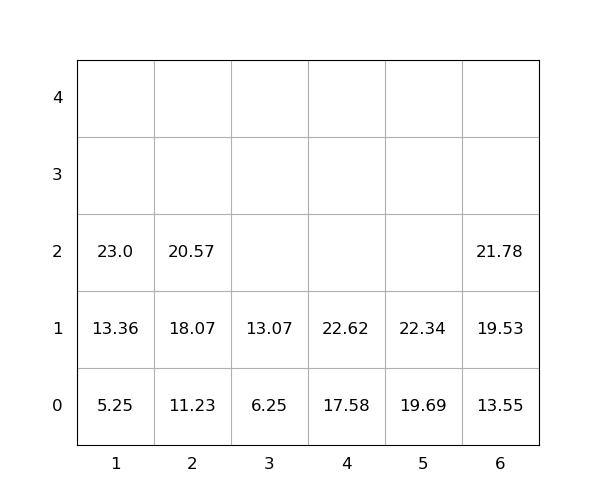

The data file committed next to this chart (first rows):
idx, loc_x, loc_y, loc_z, weight, seq, emerg, reloc, size(ft)
1, 1, 0, 0, 5.25, 1, 0, 0, 20
2, 1, 0, 1, 13.36, 2, 0, 0, 20
3, 1, 0, 2, 23.0, 3, 0, 0, 20
4, 6, 0, 0, 13.55, 4, 0, 0, 20
5, 2, 0, 0, 11.23, 5, 0, 0, 20
6, 4, 0, 0, 17.58, 6, 0, 0, 20
7, 5, 0, 0, 19.69, 7, 0, 0, 20
8, 5, 0, 1, 22.34, 8, 0, 0, 20
9, 6, 0, 1, 19.53, 9, 0, 0, 20
10, 2, 0, 1, 18.07, 10, 0, 0, 20
11, 2, 0, 2, 20.57, 11, 0, 0, 20
12, 3, 0, 0, 6.25, 12, 0, 0, 20
13, 6, 0, 2, 21.78, 13, 0, 0, 20
14, 4, 0, 1, 22.62, 14, 0, 0, 20
15, 3, 0, 1, 13.07, 15, 0, 0, 20
